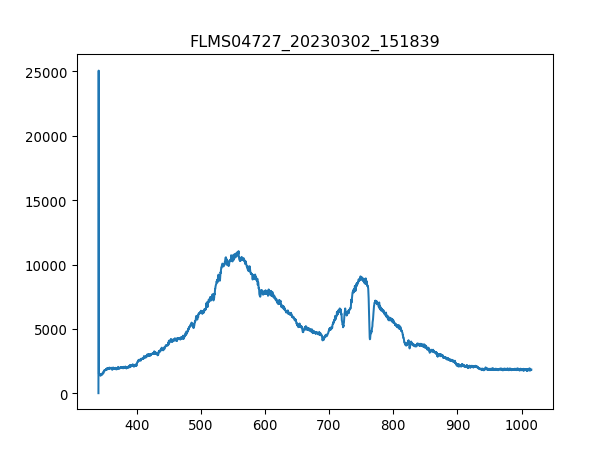

Values plotted in this chart, from the file beside it:
3.403020900000000211e+02, 1.638374999999999915e+01
3.406731879873454432e+02, 2.506245642857142957e+04
3.410442561190431547e+02, 1.530710357142857220e+03
3.414152943795855890e+02, 1.549434642857142762e+03
3.417863027534650087e+02, 1.474537499999999909e+03
3.421572812251738469e+02, 1.383256607142857092e+03
3.425282297792044233e+02, 1.444110535714285788e+03
3.428991484000489436e+02, 1.481559107142857101e+03
3.432700370722000116e+02, 1.500283392857142871e+03
3.436408957801497763e+02, 1.486240178571428487e+03
3.440117245083906141e+02, 1.495602321428571486e+03
3.443825232414149013e+02, 1.483899642857142908e+03
3.447532919637149575e+02, 1.516667142857142835e+03
3.451240306597831591e+02, 1.572839999999999918e+03
3.454947393141118823e+02, 1.551775178571428569e+03
3.458654179111932763e+02, 1.504964464285714257e+03
3.462360664355199447e+02, 1.542413035714285797e+03
3.466066848715840365e+02, 1.493261785714285679e+03
3.469772732038780418e+02, 1.629012857142857229e+03
3.473478314168941665e+02, 1.537731964285714184e+03
3.477183594951248438e+02, 1.626672321428571422e+03
3.480888574230623931e+02, 1.692207321428571504e+03
3.484593251851991340e+02, 1.654758749999999964e+03
3.488297627660274429e+02, 1.722634285714285625e+03
3.492001701500396962e+02, 1.741358571428571395e+03
3.495705473217281565e+02, 1.842001607142857210e+03
3.499408942655852570e+02, 1.842001607142857210e+03
3.503112109661031468e+02, 1.795190892857142899e+03
3.506814974077744296e+02, 1.825617857142857247e+03
3.510517535750913680e+02, 1.797531428571428478e+03
3.514219794525462248e+02, 1.837320535714285825e+03
3.517921750246313763e+02, 1.884131249999999909e+03
3.521623402758392558e+02, 1.949666249999999991e+03
3.525324751906620122e+02, 1.881790714285714330e+03
3.529025797535921924e+02, 1.900515000000000100e+03
3.532726539491219455e+02, 1.844342142857142790e+03
3.536426977617438752e+02, 1.867747499999999945e+03
3.540127111759500735e+02, 1.937963571428571413e+03
3.543826941762330307e+02, 1.863066428571428560e+03
3.547526467470850093e+02, 1.970731071428571340e+03
3.551225688729983858e+02, 1.928601428571428642e+03
3.554924605384655933e+02, 1.977752678571428532e+03
3.558623217279787809e+02, 1.933282500000000027e+03
3.562321524260304386e+02, 2.012860714285714266e+03
3.566019526171129428e+02, 1.977752678571428532e+03
3.569717222857184993e+02, 2.022222857142857038e+03
3.573414614163394276e+02, 1.937963571428571413e+03
3.577111699934682747e+02, 1.991795892857142917e+03
3.580808480015972464e+02, 1.975412142857142953e+03
3.584504954252187190e+02, 1.937963571428571413e+03
3.588201122488250689e+02, 1.937963571428571413e+03
3.591896984569085021e+02, 1.966049999999999955e+03
3.595592540339615653e+02, 2.015201250000000073e+03
3.599287789644763507e+02, 2.008179642857142881e+03
3.602982732329454620e+02, 1.933282500000000027e+03
3.606677368238611052e+02, 1.952006785714285797e+03
3.610371697217156566e+02, 1.952006785714285797e+03
3.614065719110013788e+02, 1.998817500000000109e+03
3.617759433762107619e+02, 1.949666249999999991e+03
3.621452841018360118e+02, 1.982433749999999918e+03
3.625145940723696185e+02, 1.982433749999999918e+03
... 1,987 more rows
